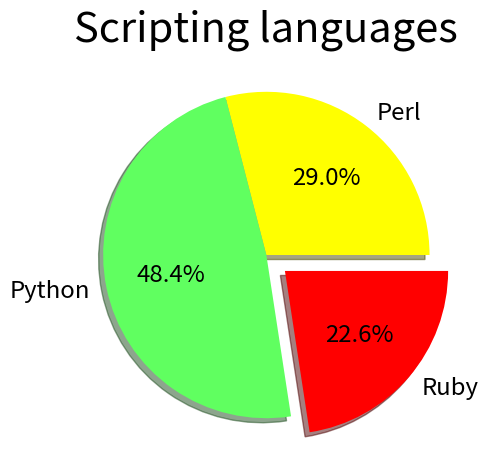

Python code for this plot:
# Knihovny Numpy a matplotlib
#
# Osmnáctý demonstrační příklad:
# - změna stylu koláčových grafů

from matplotlib import pyplot as plt
from matplotlib import font_manager as fm

# make a square figure and axes
fig = plt.figure(1, figsize=(6,6), dpi=50)
ax = fig.add_axes([0.16, 0.16, 0.68, 0.68])

plt.title("Scripting languages")
ax.title.set_fontsize(30)

# popisky jednotlivých výřezů
labels = ['Perl', 'Python', 'Ruby']

# šířky jednotlivých výřezů
fracs = [90, 150, 70]

# vytáhnutí výřezů
explode=(0.0, 0.0, 0.15)

# barvy
colors = ('yellow', '#60ff60', 'red')

# vytvoření koláčového grafu
patches, texts, autotexts = ax.pie(fracs, explode=explode, colors=colors, labels=labels, autopct='%1.1f%%', shadow=True)

# změna stylu písma
proptease = fm.FontProperties()
proptease.set_size('xx-large')
plt.setp(autotexts, fontproperties=proptease)
plt.setp(texts, fontproperties=proptease)

# zobrazení grafu
plt.show()

